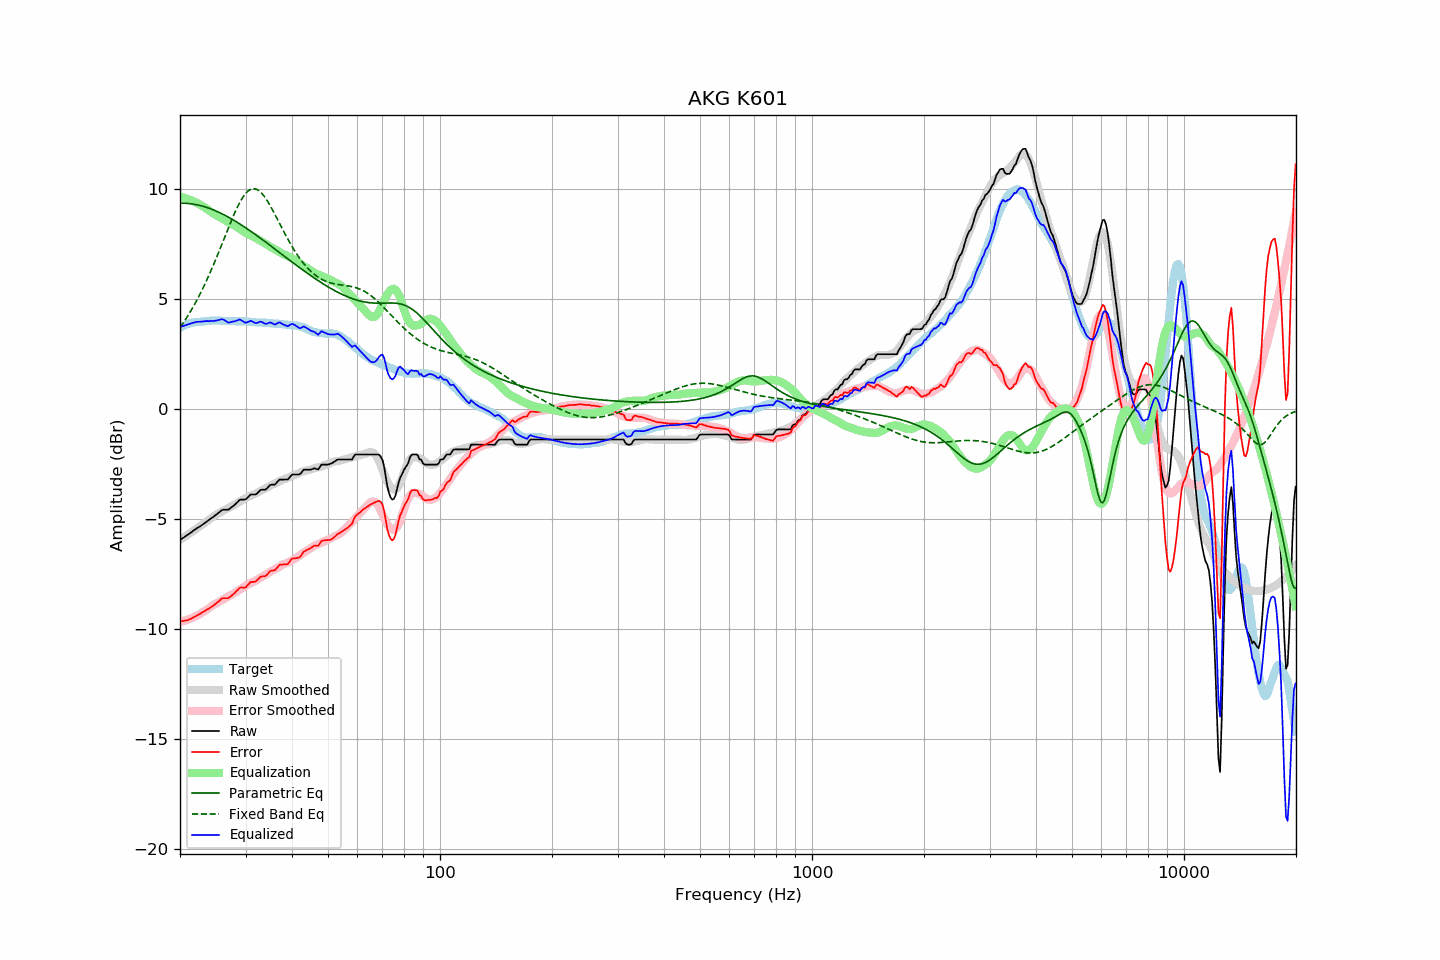

The file beside this chart, header and first rows:
frequency, raw, error, smoothed, error_smoothed, equalization, parametric_eq, fixed_band_eq, equalized_raw, equalized_smoothed, target
20.00, -5.94, -9.65, -5.94, -9.67, 9.67, 9.37, 3.72, 3.74, 3.73, 3.71
20.20, -5.89, -9.64, -5.89, -9.65, 9.65, 9.37, 3.82, 3.77, 3.76, 3.75
20.40, -5.85, -9.63, -5.84, -9.63, 9.63, 9.37, 3.93, 3.79, 3.79, 3.78
20.61, -5.80, -9.61, -5.79, -9.61, 9.61, 9.37, 4.04, 3.81, 3.82, 3.81
20.81, -5.75, -9.60, -5.74, -9.59, 9.59, 9.36, 4.15, 3.84, 3.84, 3.85
21.02, -5.70, -9.59, -5.69, -9.56, 9.56, 9.36, 4.27, 3.86, 3.87, 3.89
21.23, -5.65, -9.55, -5.64, -9.53, 9.53, 9.35, 4.38, 3.88, 3.89, 3.90
21.44, -5.60, -9.52, -5.59, -9.50, 9.50, 9.34, 4.51, 3.91, 3.91, 3.92
21.66, -5.54, -9.48, -5.54, -9.47, 9.47, 9.33, 4.63, 3.93, 3.93, 3.94
21.87, -5.49, -9.44, -5.49, -9.44, 9.44, 9.32, 4.76, 3.95, 3.94, 3.95
22.09, -5.44, -9.40, -5.44, -9.40, 9.40, 9.31, 4.90, 3.97, 3.96, 3.96
22.31, -5.39, -9.35, -5.39, -9.36, 9.36, 9.29, 5.03, 3.98, 3.97, 3.96
22.54, -5.35, -9.32, -5.34, -9.32, 9.32, 9.27, 5.17, 3.98, 3.98, 3.97
22.76, -5.30, -9.28, -5.29, -9.28, 9.28, 9.26, 5.32, 3.99, 3.99, 3.98
22.99, -5.25, -9.23, -5.24, -9.24, 9.24, 9.24, 5.46, 3.99, 4.00, 3.98
23.22, -5.20, -9.19, -5.19, -9.19, 9.19, 9.22, 5.62, 4.00, 4.00, 3.99
23.45, -5.14, -9.14, -5.14, -9.15, 9.15, 9.19, 5.77, 4.01, 4.01, 4.00
23.69, -5.09, -9.10, -5.08, -9.10, 9.10, 9.17, 5.93, 4.01, 4.01, 4.01
23.92, -5.04, -9.06, -5.02, -9.04, 9.04, 9.14, 6.09, 4.01, 4.02, 4.02
24.16, -4.98, -9.01, -4.97, -8.99, 8.99, 9.12, 6.26, 4.01, 4.02, 4.03
24.40, -4.93, -8.97, -4.91, -8.94, 8.94, 9.09, 6.43, 4.01, 4.03, 4.04
24.65, -4.88, -8.91, -4.86, -8.89, 8.89, 9.06, 6.60, 4.01, 4.03, 4.03
24.89, -4.82, -8.85, -4.82, -8.85, 8.85, 9.03, 6.77, 4.03, 4.03, 4.03
25.14, -4.77, -8.80, -4.77, -8.80, 8.80, 9.00, 6.95, 4.04, 4.03, 4.03
25.39, -4.71, -8.74, -4.73, -8.76, 8.76, 8.96, 7.13, 4.06, 4.03, 4.03
25.65, -4.65, -8.68, -4.69, -8.72, 8.72, 8.93, 7.31, 4.08, 4.03, 4.03
25.91, -4.59, -8.60, -4.65, -8.69, 8.69, 8.89, 7.49, 4.10, 4.03, 4.01
26.16, -4.57, -8.59, -4.62, -8.64, 8.64, 8.86, 7.68, 4.08, 4.03, 4.02
26.43, -4.57, -8.59, -4.57, -8.60, 8.60, 8.82, 7.86, 4.03, 4.03, 4.02
26.69, -4.57, -8.59, -4.53, -8.55, 8.55, 8.78, 8.05, 3.99, 4.02, 4.02
26.96, -4.57, -8.59, -4.49, -8.51, 8.51, 8.74, 8.23, 3.94, 4.02, 4.02
27.23, -4.52, -8.54, -4.45, -8.47, 8.47, 8.70, 8.41, 3.95, 4.02, 4.02
27.50, -4.46, -8.48, -4.41, -8.43, 8.43, 8.66, 8.58, 3.97, 4.02, 4.02
27.77, -4.41, -8.42, -4.38, -8.39, 8.39, 8.62, 8.76, 3.98, 4.01, 4.01
28.05, -4.35, -8.36, -4.34, -8.35, 8.35, 8.57, 8.92, 4.00, 4.01, 4.01
28.33, -4.28, -8.27, -4.29, -8.30, 8.30, 8.53, 9.08, 4.03, 4.01, 3.99
28.62, -4.21, -8.21, -4.25, -8.26, 8.26, 8.48, 9.24, 4.05, 4.01, 4.00
28.90, -4.13, -8.13, -4.20, -8.21, 8.21, 8.44, 9.38, 4.08, 4.01, 4.00
29.19, -4.11, -8.10, -4.16, -8.16, 8.16, 8.39, 9.51, 4.05, 4.00, 3.99
29.48, -4.11, -8.11, -4.12, -8.11, 8.11, 8.34, 9.63, 4.01, 4.00, 4.00
29.78, -4.11, -8.11, -4.07, -8.07, 8.07, 8.29, 9.73, 3.96, 3.99, 4.00
30.08, -4.09, -8.09, -4.03, -8.02, 8.02, 8.24, 9.82, 3.93, 3.99, 4.00
30.38, -4.02, -8.00, -3.99, -7.98, 7.98, 8.20, 9.90, 3.96, 3.98, 3.98
30.68, -3.95, -7.93, -3.96, -7.94, 7.94, 8.15, 9.96, 3.99, 3.98, 3.98
30.99, -3.88, -7.85, -3.93, -7.90, 7.90, 8.09, 10.00, 4.02, 3.98, 3.97
31.30, -3.88, -7.85, -3.90, -7.87, 7.87, 8.04, 10.02, 3.99, 3.97, 3.97
31.61, -3.88, -7.85, -3.87, -7.83, 7.83, 7.99, 10.03, 3.96, 3.97, 3.97
31.93, -3.88, -7.83, -3.83, -7.79, 7.79, 7.94, 10.02, 3.92, 3.96, 3.95
32.24, -3.83, -7.77, -3.79, -7.75, 7.75, 7.89, 9.99, 3.93, 3.96, 3.94
32.57, -3.75, -7.69, -3.76, -7.71, 7.71, 7.83, 9.94, 3.96, 3.95, 3.94
32.89, -3.68, -7.62, -3.72, -7.66, 7.66, 7.78, 9.88, 3.99, 3.94, 3.94
33.22, -3.66, -7.60, -3.68, -7.62, 7.62, 7.73, 9.81, 3.97, 3.94, 3.94
33.55, -3.66, -7.59, -3.65, -7.58, 7.58, 7.67, 9.72, 3.93, 3.93, 3.93
33.89, -3.66, -7.59, -3.61, -7.54, 7.54, 7.62, 9.62, 3.88, 3.93, 3.93
34.23, -3.61, -7.54, -3.57, -7.50, 7.50, 7.56, 9.51, 3.89, 3.93, 3.93
34.57, -3.53, -7.45, -3.53, -7.45, 7.45, 7.51, 9.40, 3.92, 3.92, 3.92
34.92, -3.45, -7.36, -3.48, -7.40, 7.40, 7.45, 9.27, 3.95, 3.91, 3.91
35.27, -3.43, -7.34, -3.44, -7.35, 7.35, 7.40, 9.14, 3.92, 3.91, 3.91
35.62, -3.43, -7.33, -3.41, -7.31, 7.31, 7.34, 9.00, 3.89, 3.91, 3.90
35.97, -3.43, -7.32, -3.38, -7.28, 7.28, 7.29, 8.87, 3.85, 3.90, 3.89
... 635 more rows
